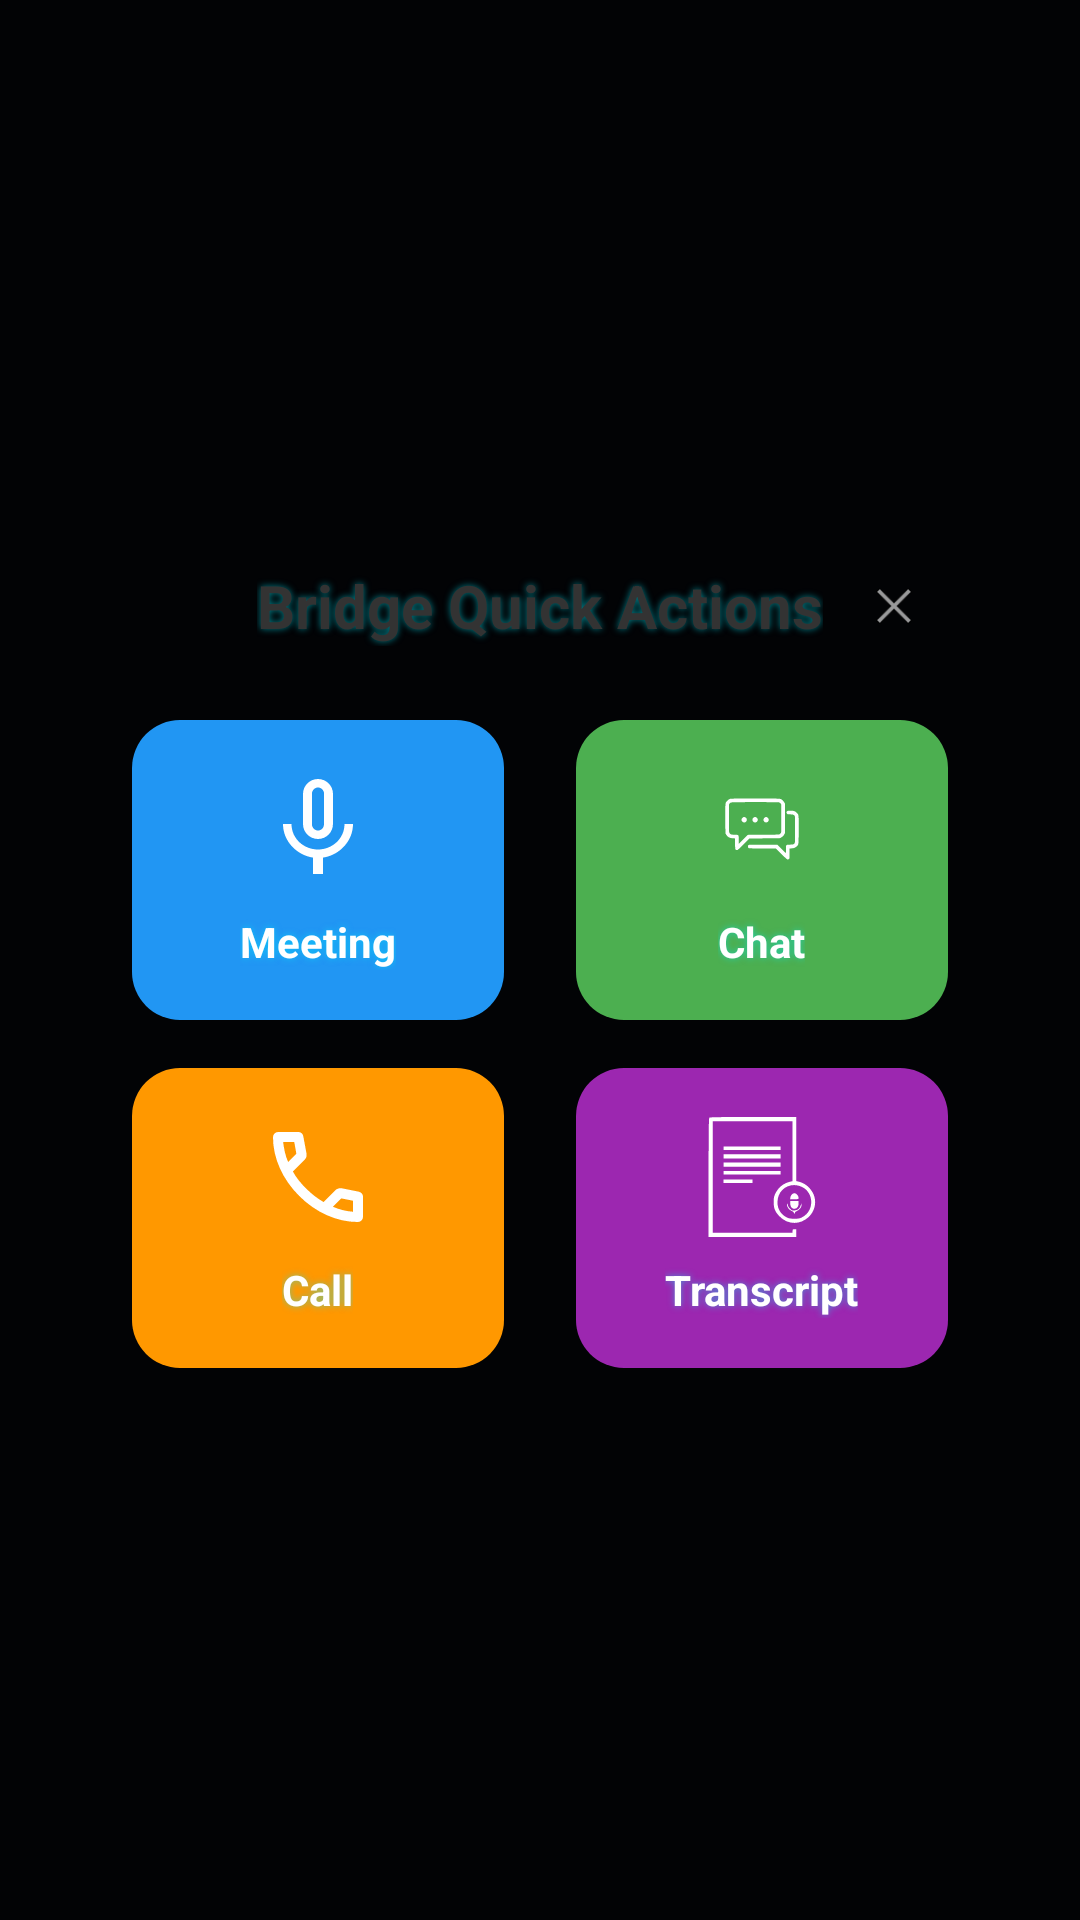

Write the Android layout XML for this screen, with the resource values it uses.
<!-- AndroidManifest.xml: application theme Theme.Bridge -->
<!-- res/layout/simple_floating_overlay.xml -->
<?xml version="1.0" encoding="utf-8"?>
<FrameLayout xmlns:android="http://schemas.android.com/apk/res/android"
    android:layout_width="match_parent"
    android:layout_height="match_parent"
    android:background="#80000000"
    android:clickable="true"
    android:focusable="true">

    <LinearLayout
        android:layout_width="match_parent"
        android:layout_height="wrap_content"
        android:layout_gravity="center"
        android:layout_margin="20dp"
        android:background="@drawable/simple_card_bg"
        android:orientation="vertical"
        android:padding="24dp">

        
        <RelativeLayout
            android:layout_width="match_parent"
            android:layout_height="wrap_content"
            android:layout_marginBottom="20dp">

            <TextView
                android:layout_width="wrap_content"
                android:layout_height="wrap_content"
                android:layout_centerInParent="true"
                android:text="Bridge Quick Actions"
                android:textColor="#333333"
                android:textSize="20sp"
                android:textStyle="bold" />

            <ImageView
                android:id="@+id/close_btn"
                android:layout_width="36dp"
                android:layout_height="36dp"
                android:layout_alignParentEnd="true"
                android:background="?attr/selectableItemBackgroundBorderless"
                android:clickable="true"
                android:contentDescription="Close"
                android:focusable="true"
                android:padding="8dp"
                android:src="@android:drawable/ic_menu_close_clear_cancel" />

        </RelativeLayout>

        
        <LinearLayout
            android:layout_width="match_parent"
            android:layout_height="wrap_content"
            android:orientation="vertical">

            
            <LinearLayout
                android:layout_width="match_parent"
                android:layout_height="wrap_content"
                android:layout_marginBottom="16dp"
                android:orientation="horizontal">

                <LinearLayout
                    android:id="@+id/meeting_btn"
                    android:layout_width="0dp"
                    android:layout_height="100dp"
                    android:layout_marginEnd="12dp"
                    android:layout_weight="1"
                    android:background="@drawable/action_button_bg_blue"
                    android:clickable="true"
                    android:focusable="true"
                    android:gravity="center"
                    android:orientation="vertical"
                    android:padding="12dp">

                    <ImageView
                        android:layout_width="40dp"
                        android:layout_height="40dp"
                        android:layout_marginBottom="8dp"
                        android:src="@drawable/mic"
                        android:tint="@android:color/white" />

                    <TextView
                        android:layout_width="wrap_content"
                        android:layout_height="wrap_content"
                        android:text="Meeting"
                        android:textColor="@android:color/white"
                        android:textSize="14sp"
                        android:textStyle="bold" />

                </LinearLayout>

                <LinearLayout
                    android:id="@+id/chat_btn"
                    android:layout_width="0dp"
                    android:layout_height="100dp"
                    android:layout_marginStart="12dp"
                    android:layout_weight="1"
                    android:background="@drawable/action_button_bg_green"
                    android:clickable="true"
                    android:focusable="true"
                    android:gravity="center"
                    android:orientation="vertical"
                    android:padding="12dp">

                    <ImageView
                        android:layout_width="40dp"
                        android:layout_height="40dp"
                        android:layout_marginBottom="8dp"
                        android:src="@drawable/chat"
                        android:tint="@android:color/white" />

                    <TextView
                        android:layout_width="wrap_content"
                        android:layout_height="wrap_content"
                        android:text="Chat"
                        android:textColor="@android:color/white"
                        android:textSize="14sp"
                        android:textStyle="bold" />

                </LinearLayout>

            </LinearLayout>

            
            <LinearLayout
                android:layout_width="match_parent"
                android:layout_height="wrap_content"
                android:orientation="horizontal">

                <LinearLayout
                    android:id="@+id/call_btn"
                    android:layout_width="0dp"
                    android:layout_height="100dp"
                    android:layout_marginEnd="12dp"
                    android:layout_weight="1"
                    android:background="@drawable/action_button_bg_orange"
                    android:clickable="true"
                    android:focusable="true"
                    android:gravity="center"
                    android:orientation="vertical"
                    android:padding="12dp">

                    <ImageView
                        android:layout_width="40dp"
                        android:layout_height="40dp"
                        android:layout_marginBottom="8dp"
                        android:src="@drawable/call"
                        android:tint="@android:color/white" />

                    <TextView
                        android:layout_width="wrap_content"
                        android:layout_height="wrap_content"
                        android:text="Call"
                        android:textColor="@android:color/white"
                        android:textSize="14sp"
                        android:textStyle="bold" />

                </LinearLayout>

                <LinearLayout
                    android:id="@+id/transcript_btn"
                    android:layout_width="0dp"
                    android:layout_height="100dp"
                    android:layout_marginStart="12dp"
                    android:layout_weight="1"
                    android:background="@drawable/action_button_bg_purple"
                    android:clickable="true"
                    android:focusable="true"
                    android:gravity="center"
                    android:orientation="vertical"
                    android:padding="12dp">

                    <ImageView
                        android:layout_width="40dp"
                        android:layout_height="40dp"
                        android:layout_marginBottom="8dp"
                        android:src="@drawable/trans"
                        android:tint="@android:color/white" />

                    <TextView
                        android:layout_width="wrap_content"
                        android:layout_height="wrap_content"
                        android:text="Transcript"
                        android:textColor="@android:color/white"
                        android:textSize="14sp"
                        android:textStyle="bold" />

                </LinearLayout>

            </LinearLayout>

        </LinearLayout>

    </LinearLayout>

</FrameLayout>
<!-- resources referenced by this layout -->
<resources>
  <!-- drawable action_button_bg_blue (drawable) -->
  <?xml version="1.0" encoding="utf-8"?>
  <shape xmlns:android="http://schemas.android.com/apk/res/android"
      android:shape="rectangle">
      
      <solid android:color="#2196F3" />
      
      <corners android:radius="16dp" />
          
  </shape>
  <!-- drawable action_button_bg_green (drawable) -->
  <?xml version="1.0" encoding="utf-8"?>
  <shape xmlns:android="http://schemas.android.com/apk/res/android"
      android:shape="rectangle">
      
      <solid android:color="#4CAF50" />
      
      <corners android:radius="16dp" />
          
  </shape>
  <!-- drawable action_button_bg_orange (drawable) -->
  <?xml version="1.0" encoding="utf-8"?>
  <shape xmlns:android="http://schemas.android.com/apk/res/android"
      android:shape="rectangle">
      
      <solid android:color="#FF9800" />
      
      <corners android:radius="16dp" />
          
  </shape>
  <!-- drawable action_button_bg_purple (drawable) -->
  <?xml version="1.0" encoding="utf-8"?>
  <shape xmlns:android="http://schemas.android.com/apk/res/android"
      android:shape="rectangle">
      
      <solid android:color="#9C27B0" />
      
      <corners android:radius="16dp" />
          
  </shape>
  <style name="Theme.Bridge" parent="Base.Theme.Bridge" />
  <color name="primary">#00F0FF</color>
  <color name="on_primary">#051017</color>
  <color name="secondary">#FF3DFF</color>
  <color name="on_secondary">#140414</color>
  <color name="tertiary">#19FF82</color>
  <color name="on_tertiary">#07130C</color>
  <color name="surface">#0B0F14</color>
  <color name="on_surface">#CFE0F2</color>
  <color name="surface_variant">#121A23</color>
  <color name="on_surface_variant">#9FB2C5</color>
  <color name="outline">#2B3A49</color>
  <color name="outline_variant">#1B2733</color>
  <color name="app_bg">#05070A</color>
  <color name="status_bar">#05070A</color>
  <color name="nav_bar">#05070A</color>
  <color name="ripple_neon">#3300F0FF</color>
  <style name="Widget.Bridge.TextView" parent="@style/Widget.AppCompat.TextView">
          <item name="android:textColor">@color/on_surface</item>
          <item name="android:textColorHint">@color/on_surface_variant</item>
          
          <item name="android:shadowColor">@color/shadow_neon</item>
          <item name="android:shadowDx">0</item>
          <item name="android:shadowDy">0</item>
          <item name="android:shadowRadius">6</item>
      </style>
  <style name="Widget.Bridge.Card" parent="Widget.Material3.CardView.Elevated">
          <item name="cardBackgroundColor">@color/card_bg</item>
          <item name="strokeColor">@color/primary</item>
          <item name="strokeWidth">1dp</item>
          <item name="cardUseCompatPadding">true</item>
          <item name="cardPreventCornerOverlap">true</item>
          <item name="shapeAppearance">@style/Shape.Bridge.Large</item>
          <item name="android:stateListAnimator">@null</item>
          <item name="cardElevation">8dp</item>
      </style>
  <style name="Shape.Bridge.Small" parent="ShapeAppearance.Material3.Corner.Small">
          <item name="cornerFamily">rounded</item>
          <item name="cornerSize">12dp</item>
      </style>
  <style name="Shape.Bridge.Medium" parent="ShapeAppearance.Material3.Corner.Medium">
          <item name="cornerFamily">rounded</item>
          <item name="cornerSize">16dp</item>
      </style>
  <style name="Shape.Bridge.Large" parent="ShapeAppearance.Material3.Corner.Large">
          <item name="cornerFamily">rounded</item>
          <item name="cornerSize">24dp</item>
      </style>
  <color name="shadow_neon">#8000F0FF</color>
  <color name="card_bg">#0F1621</color>
</resources>
